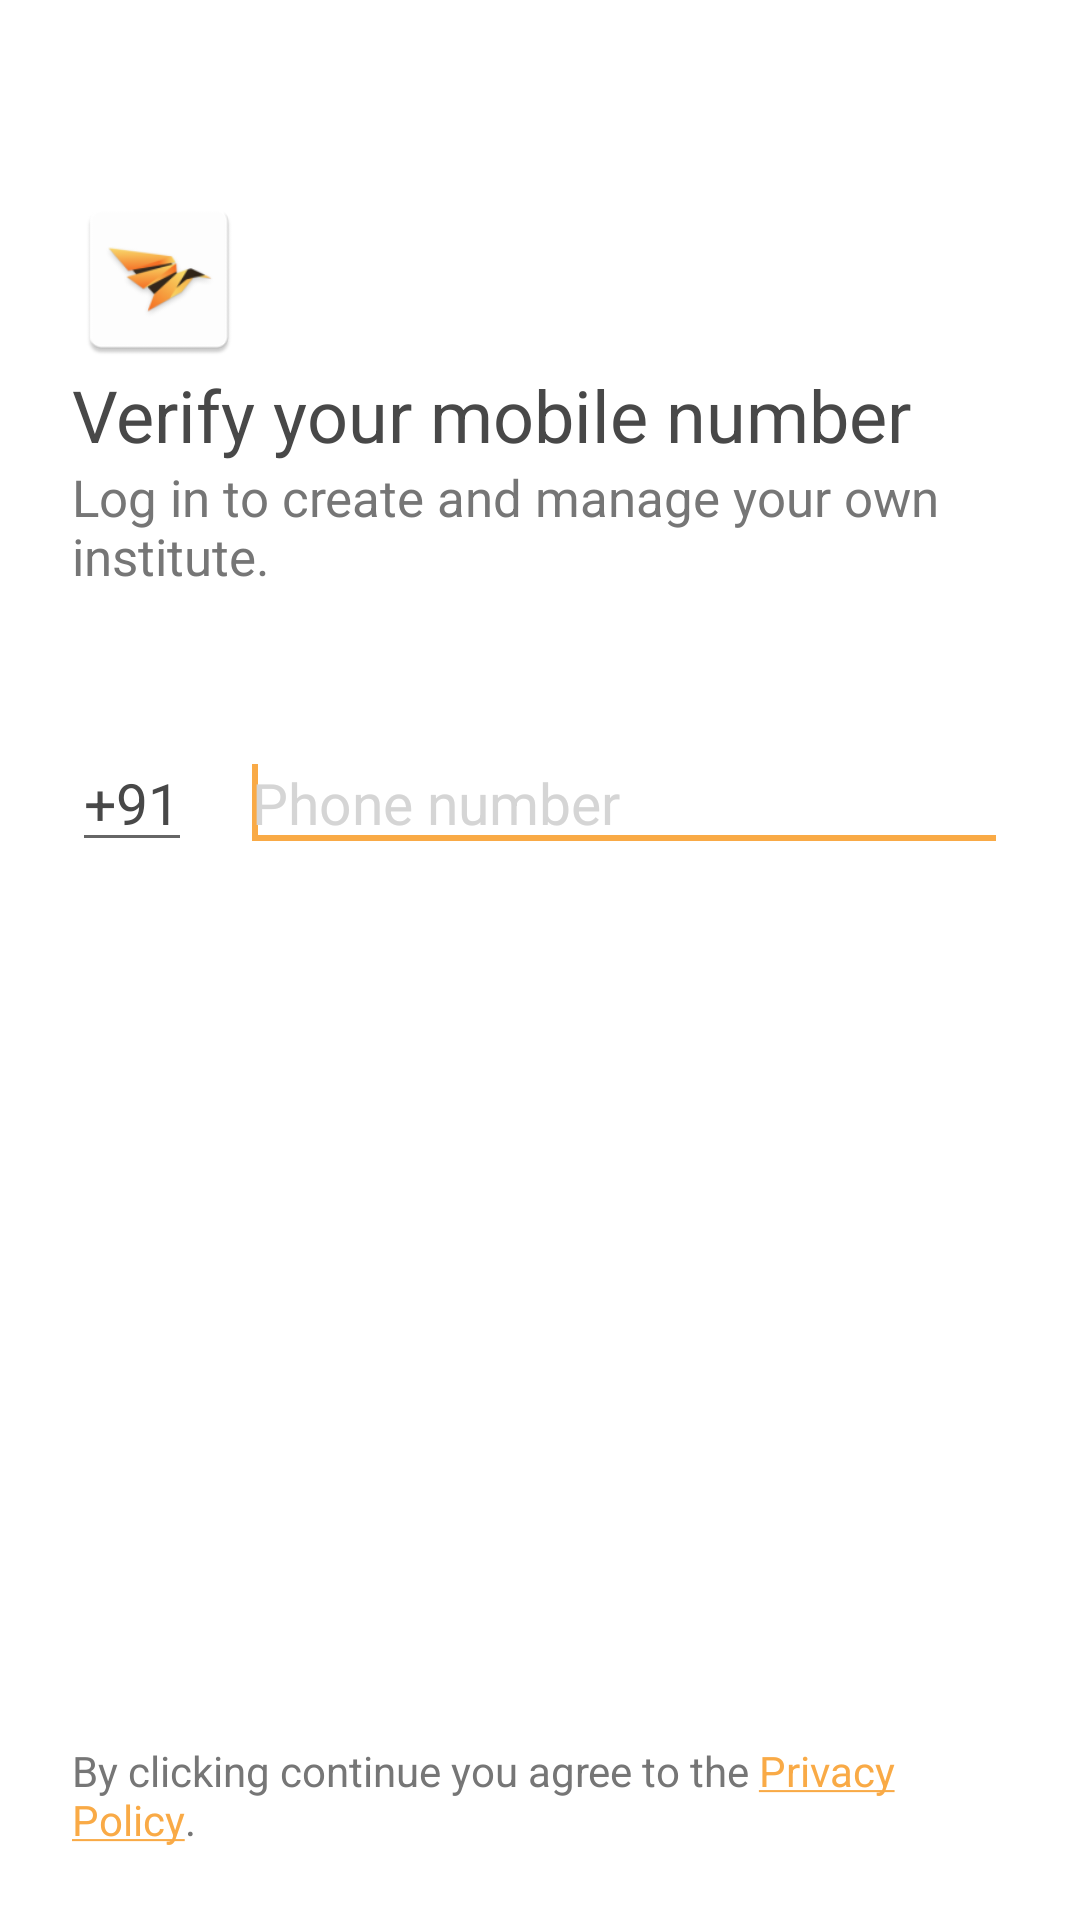

This screen was rendered from an Android layout file. Write that file and the resources it references.
<!-- AndroidManifest.xml: application theme AppTheme -->
<!-- res/layout/activity_auth.xml -->
<?xml version="1.0" encoding="utf-8"?>
<RelativeLayout xmlns:android="http://schemas.android.com/apk/res/android"
    xmlns:app="http://schemas.android.com/apk/res-auto"
    android:layout_width="match_parent"
    android:layout_height="match_parent"
    android:background="@color/colorWhite">

    <ImageView
        android:id="@+id/app_logo"
        android:layout_width="58dp"
        android:layout_height="58dp"
        android:layout_marginLeft="24dp"
        android:layout_marginTop="64dp"
        android:src="@mipmap/ic_launcher" />

    <TextView
        android:id="@+id/tv_welcome"
        android:layout_width="wrap_content"
        android:layout_height="wrap_content"
        android:layout_below="@+id/app_logo"
        android:layout_marginLeft="24dp"
        android:text="@string/text_verify_your_mobile_number"
        android:textColor="@color/colorPrimaryText"
        android:textSize="24sp"
        android:theme="@style/TextViewBold" />

    <TextView
        android:id="@+id/tv_info_choice"
        android:layout_width="wrap_content"
        android:layout_height="wrap_content"
        android:layout_below="@+id/tv_welcome"
        android:layout_marginLeft="24dp"
        android:layout_marginRight="24dp"
        android:layout_marginBottom="48dp"
        android:text="@string/text_info_choice"
        android:textColor="@color/colorSecondaryText"
        android:textSize="17sp"
        android:theme="@style/TextViewRegular" />

    <RelativeLayout
        android:id="@+id/rl_phone_number"
        android:layout_width="match_parent"
        android:layout_height="wrap_content"
        android:layout_below="@+id/tv_info_choice"
        android:layout_marginLeft="24dp"
        android:layout_marginRight="24dp">

        <EditText
            android:id="@+id/et_cc"
            android:layout_width="wrap_content"
            android:layout_height="wrap_content"
            android:editable="false"
            android:inputType="none"
            android:text="@string/text_country_code"
            android:textColor="@color/colorPrimaryText"
            android:textSize="19sp"
            android:theme="@style/EditTextBold" />

        <EditText
            android:id="@+id/et_mobile_no"
            android:layout_width="match_parent"
            android:layout_height="wrap_content"
            android:layout_marginLeft="16dp"
            android:layout_toRightOf="@+id/et_cc"
            android:hint="@string/text_phone_number"
            android:inputType="number"
            android:maxLength="10"
            android:textColor="@color/colorPrimaryText"
            android:textColorHint="@color/colorLightGrey"
            android:textSize="19sp"
            android:theme="@style/EditTextBold"
            android:visibility="visible">

            <requestFocus />
        </EditText>
    </RelativeLayout>

    <EditText
        android:id="@+id/et_verfication_code"
        android:layout_width="match_parent"
        android:layout_height="wrap_content"
        android:layout_below="@+id/rl_phone_number"
        android:layout_marginLeft="24dp"
        android:layout_marginTop="16dp"
        android:layout_marginRight="24dp"
        android:hint="@string/text_enter_verification_code"
        android:textColor="@color/colorPrimaryText"
        android:textColorHint="@color/colorLightGrey"
        android:textSize="19sp"
        android:theme="@style/EditTextBold"
        android:visibility="gone" />

    <Button
        android:id="@+id/b_submit"
        style="@style/ButtonBold"
        android:layout_width="match_parent"
        android:layout_height="58dp"
        android:layout_above="@+id/text_policy"
        android:layout_marginLeft="24dp"
        android:layout_marginRight="24dp"
        android:layout_marginBottom="16dp"
        android:text="@string/text_verify_mobile_number"
        android:textAllCaps="false"
        android:textColor="@color/colorWhite"
        android:textSize="17sp"
        android:visibility="visible" />


    <TextView
        android:id="@+id/text_policy"
        android:layout_width="match_parent"
        android:layout_height="wrap_content"
        android:layout_alignParentBottom="true"
        android:layout_marginLeft="24dp"
        android:layout_marginRight="24dp"
        android:layout_marginBottom="24dp"
        android:text="@string/text_policy"
        android:textColor="@color/colorSecondaryText"
        android:textSize="14sp"
        android:theme="@style/TextViewRegular" />

    <LinearLayout
        android:id="@+id/ll_mobile_verification"
        android:layout_width="match_parent"
        android:layout_height="wrap_content"
        android:layout_below="@+id/et_verfication_code"
        android:layout_margin="24dp"
        android:orientation="horizontal"
        android:weightSum="1">

        <Button
            android:id="@+id/b_verify"
            style="@style/ButtonBold"
            android:layout_width="0dp"
            android:layout_height="wrap_content"
            android:layout_marginRight="8dp"
            android:layout_weight="0.5"
            android:text="@string/text_verify_code"
            android:textAllCaps="false"
            android:textColor="@color/colorWhite"
            android:textSize="17sp"
            android:visibility="gone" />

        <Button
            android:id="@+id/b_resend"
            style="@style/ButtonBold"
            android:layout_width="0dp"
            android:layout_height="wrap_content"
            android:layout_marginLeft="8dp"
            android:layout_weight="0.5"
            android:text="@string/text_resend_code"
            android:textAllCaps="false"
            android:textColor="@color/colorWhite"
            android:textSize="17sp"
            android:visibility="gone" />

    </LinearLayout>

    <RelativeLayout
        android:id="@+id/progress_bar_layout"
        android:layout_width="match_parent"
        android:layout_height="match_parent"
        android:alpha="0.8"
        android:background="@color/colorWhite"
        android:visibility="gone">

        <com.airbnb.lottie.LottieAnimationView
            android:layout_width="wrap_content"
            android:layout_height="54dp"
            android:layout_centerInParent="true"
            android:layout_marginTop="74dp"
            android:scaleType="centerInside"
            app:lottie_autoPlay="true"
            app:lottie_loop="true"
            app:lottie_rawRes="@raw/loading_5" />
    </RelativeLayout>

</RelativeLayout>
<!-- resources referenced by this layout -->
<resources>
  <color name="colorLightGrey">#D5D5D5</color>
  <color name="colorPrimaryText">#484848</color>
  <color name="colorSecondaryText">#767676</color>
  <color name="colorWhite">#FFFFFF</color>
  <!-- mipmap ic_launcher: png bitmap (mipmap-hdpi, 2588 bytes) -->
  <string name="text_country_code">+91</string>
  <string name="text_enter_verification_code">Enter verification code</string>
  <string name="text_info_choice">Log in to create and manage your own institute.</string>
  <string name="text_phone_number">Phone number</string>
  <string name="text_policy">By clicking continue you agree to the <a href="https://sites.google.com/view/bharatprivacy/home">Privacy Policy</a>.</string>
  <string name="text_resend_code">Resend code</string>
  <string name="text_verify_code">Verify code</string>
  <string name="text_verify_mobile_number">Continue</string>
  <string name="text_verify_your_mobile_number">Verify your mobile number</string>
  <style name="ButtonBold" parent="Widget.MaterialComponents.Button">
          <item name="fontFamily">@font/josefinsans_bold</item>
      </style>
  <style name="EditTextBold" parent="Base.Widget.AppCompat.EditText">
          <item name="fontFamily">@font/josefinsans_bold</item>
      </style>
  <style name="TextViewBold" parent="android:Widget.TextView">
          <item name="fontFamily">@font/josefinsans_bold</item>
      </style>
  <style name="TextViewRegular" parent="android:Widget.TextView">
          <item name="fontFamily">@font/nunitosans_regular</item>
      </style>
  <style name="AppTheme" parent="Theme.MaterialComponents.Light.NoActionBar">
          
          <item name="colorPrimary">@color/colorPrimary</item>
          <item name="colorPrimaryDark">@color/colorPrimaryDark</item>
          <item name="colorAccent">@color/colorAccent</item>
  
  
  
  
          <item name="tooltipFrameBackground">@color/colorWhite</item>
          <item name="popupMenuStyle">@style/PopupMenu</item>
          <item name="android:textAppearanceLargePopupMenu">@style/myPopupMenuTextAppearanceLarge</item>
          <item name="android:textAppearanceSmallPopupMenu">@style/myPopupMenuTextAppearanceSmall</item>
  
      </style>
  <color name="colorPrimary">#F9AA46</color>
  <color name="colorPrimaryDark">#F3F5F9</color>
  <color name="colorAccent">#F9AA46</color>
  <style name="PopupMenu" parent="@android:style/Widget.Material.Light.PopupMenu">
          <item name="android:popupBackground">@android:color/white</item>
          <item name="android:textColor">@color/colorPrimaryText</item>
          <item name="android:textSize">17sp</item>
          <item name="fontFamily">@font/nunitosans_regular</item>
      </style>
  <style name="myPopupMenuTextAppearanceLarge" parent="@android:style/TextAppearance.DeviceDefault.Widget.PopupMenu.Large">
          <item name="android:textColor">@color/colorPrimaryText</item>
          <item name="android:textSize">21sp</item>
          <item name="fontFamily">@font/nunitosans_regular</item>
      </style>
  <style name="myPopupMenuTextAppearanceSmall" parent="@android:style/TextAppearance.DeviceDefault.Widget.PopupMenu.Small">
          <item name="android:textColor">@color/colorPrimaryText</item>
          <item name="android:textSize">17sp</item>
          <item name="fontFamily">@font/nunitosans_regular</item>
      </style>
</resources>
